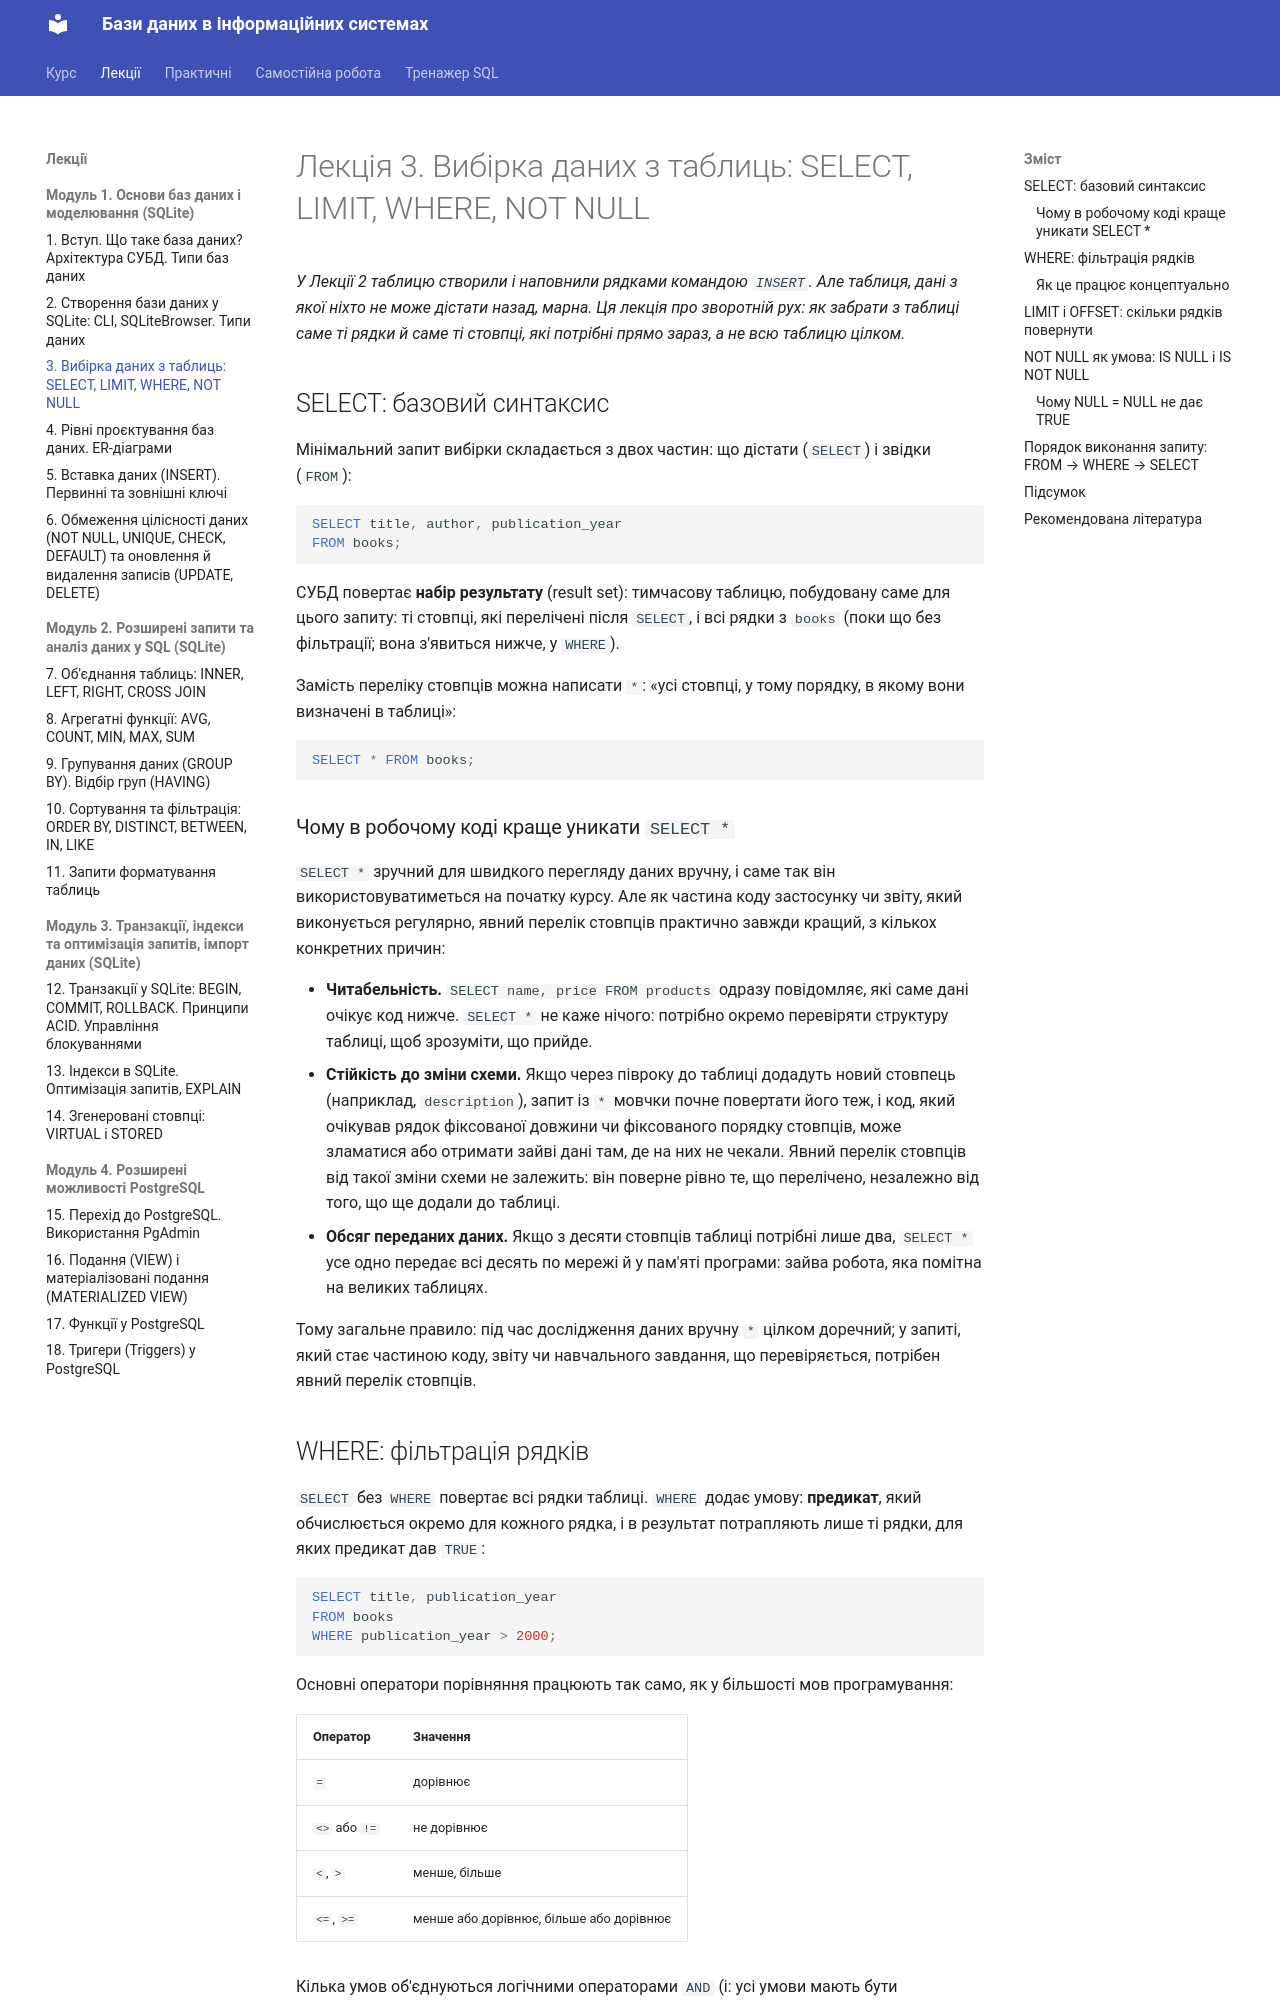

repository: My-CD-ROM/data-bases-course · page: lectures/03-select/index.html · generator: mkdocs

# Лекція 3. Вибірка даних з таблиць: SELECT, LIMIT, WHERE, NOT NULL

*У Лекції 2 таблицю створили і наповнили рядками командою `INSERT`. Але
таблиця, дані з якої ніхто не може дістати назад, марна. Ця лекція про
зворотній рух: як забрати з таблиці саме ті рядки й саме ті стовпці, які
потрібні прямо зараз, а не всю таблицю цілком.*

## SELECT: базовий синтаксис

Мінімальний запит вибірки складається з двох частин: що дістати
(`SELECT`) і звідки (`FROM`):

```sql
SELECT title, author, publication_year
FROM books;
```

СУБД повертає **набір результату** (result set): тимчасову таблицю,
побудовану саме для цього запиту: ті стовпці, які перелічені після
`SELECT`, і всі рядки з `books` (поки що без фільтрації; вона з'явиться
нижче, у `WHERE`).

Замість переліку стовпців можна написати `*`: «усі стовпці, у тому
порядку, в якому вони визначені в таблиці»:

```sql
SELECT * FROM books;
```

### Чому в робочому коді краще уникати `SELECT *`

`SELECT *` зручний для швидкого перегляду даних вручну, і саме так він
використовуватиметься на початку курсу. Але як частина коду застосунку
чи звіту, який виконується регулярно, явний перелік стовпців практично
завжди кращий, з кількох конкретних причин:

- **Читабельність.** `SELECT name, price FROM products` одразу повідомляє,
  які саме дані очікує код нижче. `SELECT *` не каже нічого: потрібно
  окремо перевіряти структуру таблиці, щоб зрозуміти, що прийде.
- **Стійкість до зміни схеми.** Якщо через півроку до таблиці додадуть
  новий стовпець (наприклад, `description`), запит із `*` мовчки почне
  повертати його теж, і код, який очікував рядок фіксованої довжини чи
  фіксованого порядку стовпців, може зламатися або отримати зайві дані
  там, де на них не чекали. Явний перелік стовпців від такої зміни схеми
  не залежить: він поверне рівно те, що перелічено, незалежно від того,
  що ще додали до таблиці.
- **Обсяг переданих даних.** Якщо з десяти стовпців таблиці потрібні лише
  два, `SELECT *` усе одно передає всі десять по мережі й у пам'яті
  програми: зайва робота, яка помітна на великих таблицях.

Тому загальне правило: під час дослідження даних вручну `*` цілком
доречний; у запиті, який стає частиною коду, звіту чи навчального
завдання, що перевіряється, потрібен явний перелік стовпців.
